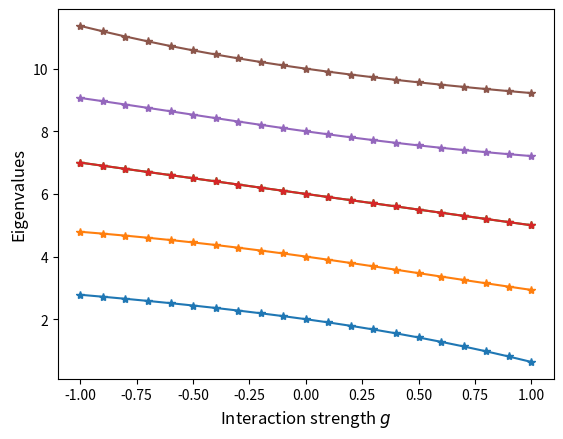
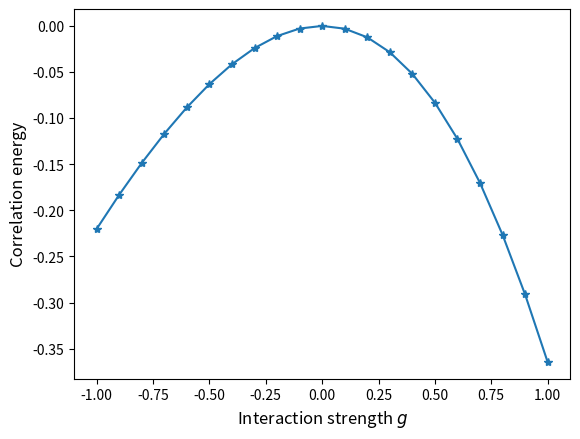
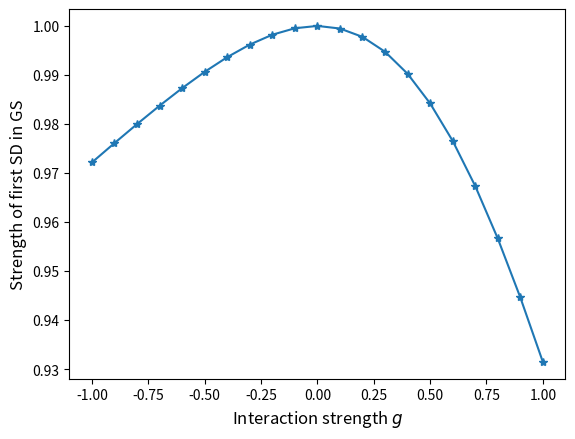

Write Python code to recreate these figures, in order.
#this file computes the pairing matrix for a given number of pairs and levels and solves the eigenvalue problem
import numpy as np
from numpy import linalg as la
from sympy.utilities.iterables import multiset_permutations as mup
import matplotlib.pyplot as plt
import math
import array


def binomial(a,b):
    return math.factorial(a)/(math.factorial(a-b)*math.factorial(b))


def makeslaterdeterminants(noofpairs,nooflevels):
    noofslaterdeterminants = int(binomial(nooflevels, noofpairs)) #number of Slater determinants
    creationarray = np.concatenate((np.ones(noofpairs), np.zeros(nooflevels-noofpairs))) #Array with ones for pairs, other levels are filled with zeros
    #print(noofslaterdeterminants)
    slaterdeterminants = np.zeros(shape=(noofslaterdeterminants,nooflevels))
    i = 0
    for p in mup(creationarray):
        slaterdeterminants[i] = p #Slater determinants are set as all distinct permutations of the creationarray
        i += 1
    #print(slaterdeterminants)
    return noofslaterdeterminants, slaterdeterminants
    
    
def pairingmatrixelement(noofpairs,nooflevels,slaterdet1,slaterdet2,d,g):
    noofsamelevels = np.dot(slaterdet1,slaterdet2) #this gives the number levels that are occupied in the bra-state as well as in the ket-state
    if noofsamelevels == noofpairs: #diagonal matrix elements
        singleparticleenergyfactor = sum(np.nonzero(slaterdet1)[0])
        returnvalue = 2*singleparticleenergyfactor*d - noofpairs*g/2
    elif noofsamelevels == noofpairs - 1: #matrix elements where bra and ket differ in one pair
        returnvalue = -g/2
    else: #Slater-Condon rule
        returnvalue = 0
    #print(returnvalue)
    return returnvalue
    

def makepairingmatrix(noofpairs,nooflevels,d,g):
    matrixsize, slaterdeterminants = makeslaterdeterminants(noofpairs,nooflevels) #setting up necessary Slater determinants
    pairingmatrix = np.zeros(shape=(matrixsize,matrixsize)) 
    for i in range(matrixsize):
        for j in range(i,matrixsize):
            pairingmatrix[-i-1,-j-1] = pairingmatrixelement(noofpairs,nooflevels,slaterdeterminants[i],slaterdeterminants[j],d,g) #matrix elements 
            #are filled up from the bottom such that the lowest states are placed in the beginning
    #print(pairingmatrix)
    pairingmatrix = pairingmatrix + pairingmatrix.T - np.diag(pairingmatrix.diagonal()) #makes matrix symmetric from up-right triangle
    #print(pairingmatrix)
    return pairingmatrix


def solveeigenvalues(noofpairs,nooflevels,d):
    matrixsize = int(binomial(nooflevels, noofpairs))    
    garray = np.linspace(-1,1,21) #values of g for which the problem is solved
    gmateigenvalues = np.zeros(shape=(21,matrixsize)) #setting up other arrays
    gmateigenvaluessorted = np.zeros(shape=(21,matrixsize))
    gmatgscorrelationenergy = np.zeros(21)
    gmateigenvectors = np.zeros(shape=(21,matrixsize,matrixsize))
    gmatgroundstateeigenvectorfirstcomponents = np.zeros(21)
    for x in range(21): #solving the eigenvalue problems
        gmateigenvalues[x], gmateigenvectors[x] = la.eig(makepairingmatrix(noofpairs,nooflevels,d,garray[x]))
        gmateigenvaluessorted[x] = np.sort(gmateigenvalues[x])
        gmatgscorrelationenergy[x] = gmateigenvaluessorted[x,0]-(makepairingmatrix(noofpairs,nooflevels,d,garray[x])[0,0]) 
        gmatgroundstateeigenvectorfirstcomponents[x] = abs(gmateigenvectors[x,0,0]) 
        #if it is needed to sort eigenvectors accordingly something like this can be used:
        #for i in range(6):
           #if gmateigenvaluessorted[x,0] != gmateigenvalues[x,i]:
              #pass
         #else:
              #print(i)
             #gmatgroundstateeigenvectorfirstcomponents[x] = abs(gmateigenvectors[x,i,0])  
                #break
    #print(gmateigenvalues)
    #print(gmateigenvaluessorted)
    
    
    plt.figure() #doing all the plots
    plt.xlabel(r'Interaction strength $g$', fontsize=12)
    plt.ylabel(r'Eigenvalues', fontsize=12)    
    plt.plot(garray,gmateigenvaluessorted,"-*")
    #plt.show() 
    plt.savefig("eigenvalues.pdf")
    
    plt.figure()
    plt.xlabel(r'Interaction strength $g$', fontsize=12)
    plt.ylabel(r'Correlation energy', fontsize=12)    
    plt.plot(garray,gmatgscorrelationenergy,"-*")
    #plt.show() 
    plt.savefig("corr_energy.pdf")
    
    plt.figure()
    plt.xlabel(r'Interaction strength $g$', fontsize=12)
    plt.ylabel(r'Strength of first SD in GS', fontsize=12)
    plt.plot(garray,gmatgroundstateeigenvectorfirstcomponents,"-*")
    #plt.show() 
    plt.savefig("gs_strength.pdf")    

solveeigenvalues(2,4,1)
 
